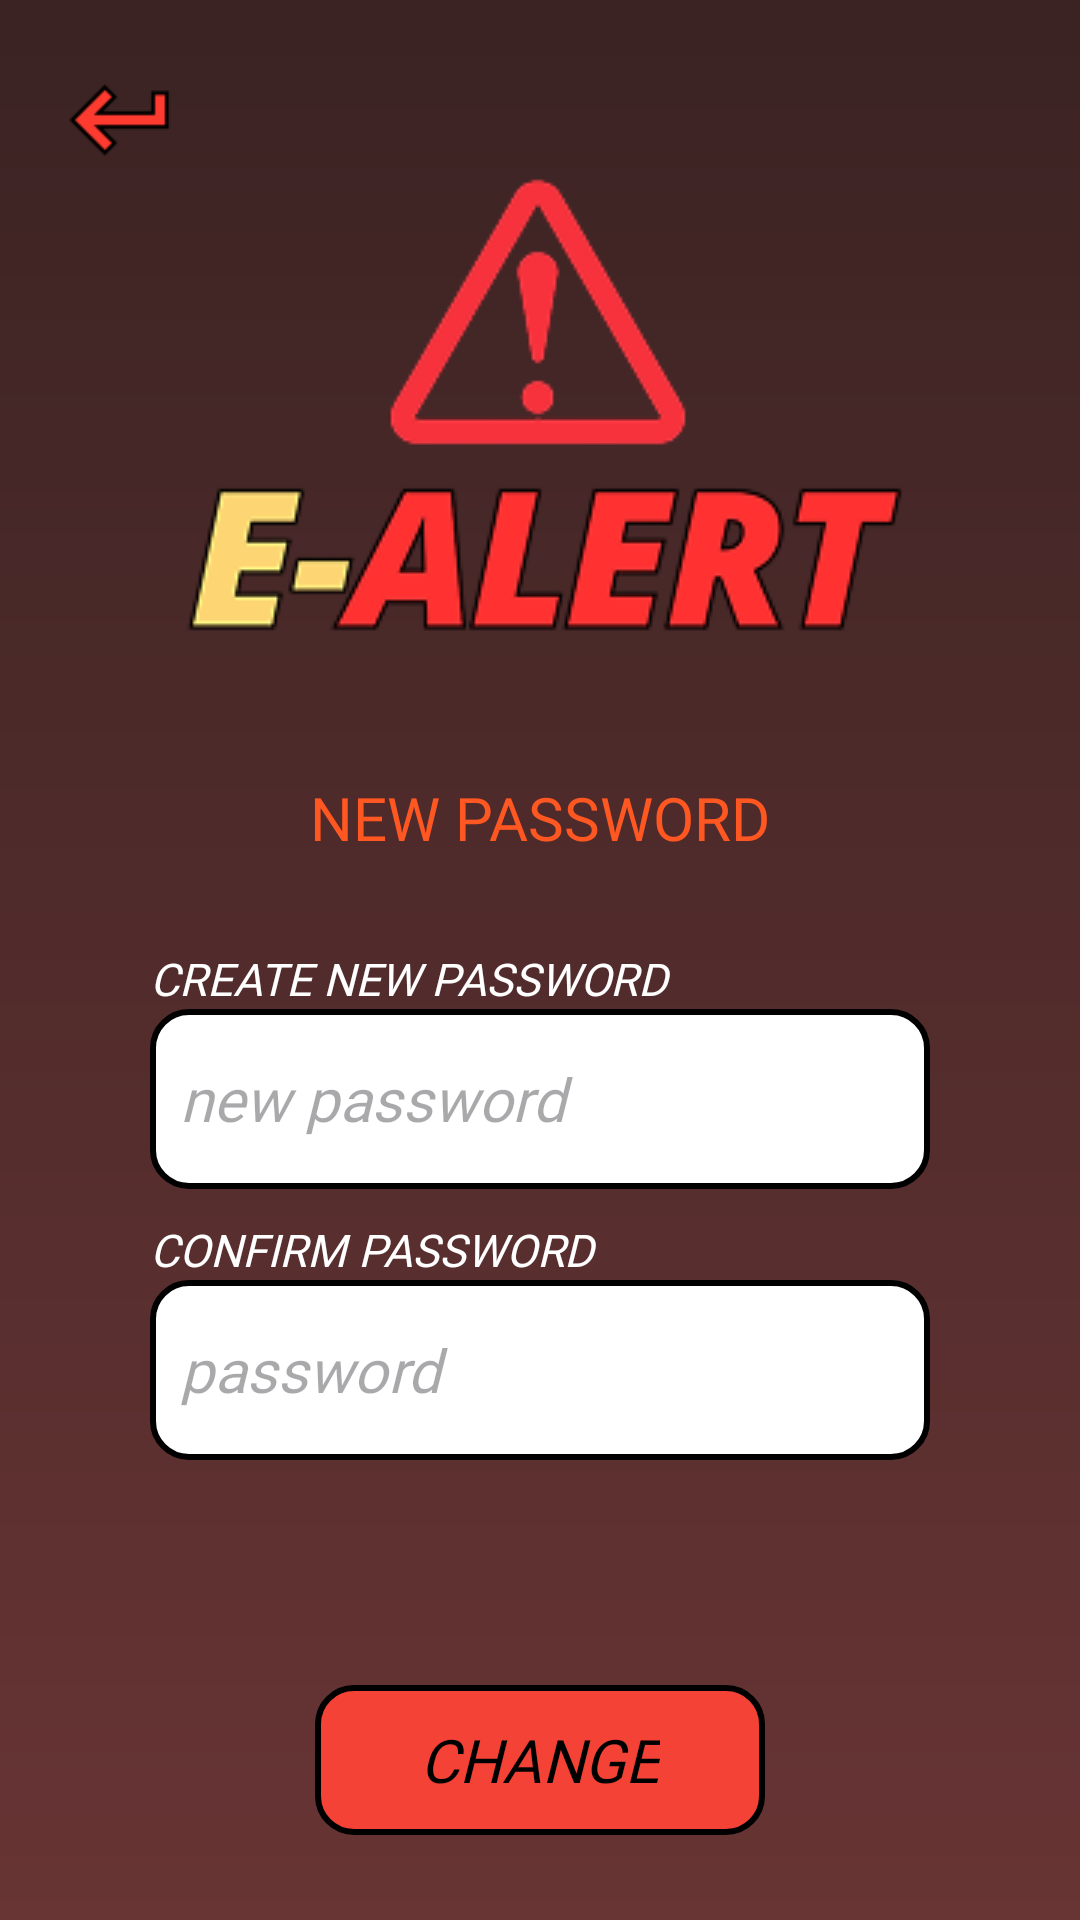

Reconstruct the res/layout file that produces this screen, plus the resources it refers to.
<!-- AndroidManifest.xml: application theme Theme.Ealert -->
<!-- res/layout/activity_change_password.xml -->
<?xml version="1.0" encoding="utf-8"?>

<RelativeLayout xmlns:android="http://schemas.android.com/apk/res/android"
    android:id="@+id/changePassword"
    android:layout_width="match_parent"
    android:layout_height="match_parent"
    android:background="@drawable/background">

    <ProgressBar
        android:id="@+id/progressBar"
        android:layout_width="wrap_content"
        android:layout_height="wrap_content"
        android:layout_gravity="center"
        android:visibility="gone" />

    <ImageButton
        android:id="@+id/btnBack"
        android:layout_width="40dp"
        android:layout_height="40dp"
        android:layout_margin="20dp"
        android:background="@drawable/back_icon"/>

    <ImageView
        android:id="@+id/logo"
        android:layout_width="wrap_content"
        android:layout_height="wrap_content"
        android:background="@drawable/ealert"
        android:layout_centerHorizontal="true"
        android:layout_marginTop="40dp"/>

    <TextView
        android:id="@+id/tvLI"
        android:layout_below="@id/logo"
        android:layout_width="wrap_content"
        android:layout_height="wrap_content"
        android:layout_centerHorizontal="true"
        android:text="NEW PASSWORD"
        android:textSize="20sp"
        android:textColor="#FF5722"
        android:fontFamily="@font/alexandria_extrabold"/>

    <TextView
        android:id="@+id/tvEnterNPW"
        android:layout_width="match_parent"
        android:layout_height="wrap_content"
        android:layout_marginTop="30dp"
        android:layout_marginStart="50dp"
        android:text="CREATE NEW PASSWORD"
        android:textSize="15sp"
        android:textColor="@color/white"
        android:textStyle="italic"
        android:fontFamily="@font/alexandria_medium"
        android:layout_below="@id/tvLI"/>

    <EditText
        android:id="@+id/etEnterNPW"
        android:layout_below="@id/tvEnterNPW"
        android:layout_width="match_parent"
        android:layout_height="60dp"
        android:layout_marginHorizontal="50dp"
        android:background="@drawable/edittext"
        android:padding="10dp"
        android:textSize="20sp"
        android:textColor="@color/black"
        android:textStyle="italic"
        android:fontFamily="@font/alexandria_medium"
        android:inputType="textPassword"
        android:hint="new password"/>


    <TextView
        android:id="@+id/tvConfirmPW"
        android:layout_width="match_parent"
        android:layout_height="wrap_content"
        android:layout_marginStart="50dp"
        android:layout_marginTop="10dp"
        android:text="CONFIRM PASSWORD"
        android:textSize="15sp"
        android:textColor="@color/white"
        android:textStyle="italic"
        android:fontFamily="@font/alexandria_medium"
        android:layout_below="@id/etEnterNPW"/>

    <EditText
        android:id="@+id/etConfirmPW"
        android:layout_below="@id/tvConfirmPW"
        android:layout_width="match_parent"
        android:layout_height="60dp"
        android:layout_marginHorizontal="50dp"
        android:background="@drawable/edittext"
        android:padding="10dp"
        android:textSize="20sp"
        android:textColor="@color/black"
        android:textStyle="italic"
        android:fontFamily="@font/alexandria_medium"
        android:inputType="textPassword"
        android:hint="password"/>



    <FrameLayout
        android:id="@+id/setimgbtnChange"
        android:layout_centerHorizontal="true"
        android:layout_marginTop="75dp"
        android:layout_below="@id/etConfirmPW"
        android:layout_width="wrap_content"
        android:layout_height="wrap_content">
        <ImageButton
            android:id="@+id/imgbtnChangePW"
            android:layout_width="150dp"
            android:layout_height="50dp"
            android:contentDescription="CHANGE"
            android:background="@drawable/button_orange"/>
        <TextView
            android:layout_width="wrap_content"
            android:layout_height="wrap_content"
            android:textStyle="italic"
            android:text="CHANGE"
            android:textSize="20dp"
            android:textColor="@color/black"
            android:layout_gravity="center"
            android:fontFamily="@font/alexandria_extrabold"/>
    </FrameLayout>



</RelativeLayout>
<!-- resources referenced by this layout -->
<resources>
  <!-- drawable back_icon: png bitmap (drawable, 680 bytes) -->
  <!-- drawable background (drawable) -->
  <?xml version="1.0" encoding="utf-8"?>
  
  <shape xmlns:android="http://schemas.android.com/apk/res/android">
      <gradient
          android:startColor="#683434"
          android:endColor="#3B2323"
          android:angle="90" />
  </shape>
  <!-- drawable button_orange (drawable) -->
  <?xml version="1.0" encoding="utf-8"?>
  
  <shape xmlns:android="http://schemas.android.com/apk/res/android">
  
      <solid android:color="#F44336" />
  
      <corners android:radius="12dp" />
  
      <stroke
          android:color="@color/black"
          android:width="2dp"/>
  
      <padding
          android:left="0dp"
          android:top="0dp"
          android:right="0dp"
          android:bottom="0dp" />
  </shape>
  <!-- drawable ealert: png bitmap (drawable, 17874 bytes) -->
  <!-- drawable edittext (drawable) -->
  <?xml version="1.0" encoding="utf-8"?>
  
  <shape xmlns:android="http://schemas.android.com/apk/res/android">
  
      <solid android:color="#FFFFFF" />
  
      <corners android:radius="12dp" />
  
      <stroke
          android:color="@color/black"
          android:width="2dp"/>
  
      <padding
          android:left="0dp"
          android:top="0dp"
          android:right="0dp"
          android:bottom="0dp" />
  </shape>
  <style name="Theme.Ealert" parent="Base.Theme.Ealert" />
  <style name="Base.Theme.Ealert" parent="Theme.Material3.DayNight.NoActionBar">
          
          
      </style>
  <!-- not gathered from this repository: default colours our renderer supplied (Android Studio template values) -->
  <color name="black">#FF000000</color>
  <color name="white">#FFFFFFFF</color>
</resources>
